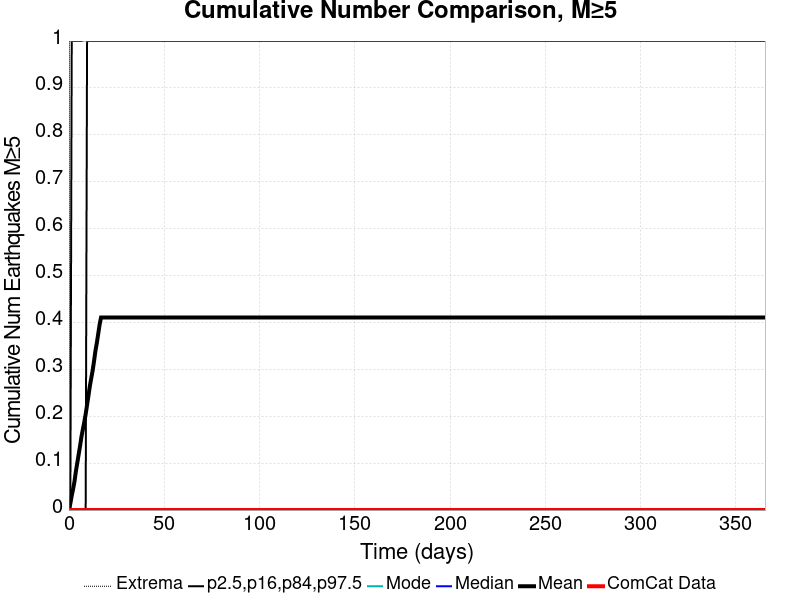

Source data for this figure (header and first rows):
Time (days), ComCat Data, Simulation Mean, Simulation Median, Simulation Mode, Simulation Minimum, Simulation Maximum, 2.5 %-ile, 16 %-ile, 84 %-ile, 97.5 %-ile
0.0, 0.0, 0.0, 0.0, 0.0, 0.0, 0.0, 0.0, 0.0, 0.0, 0.0
0.732, 0.0, 0.0138, 0.0, 0.0, 0.0, 3.0, 0.0, 0.0, 0.0, 0.0
1.464, 0.0, 0.0306, 0.0, 0.0, 0.0, 6.0, 0.0, 0.0, 0.0, 1.0
2.196, 0.0, 0.0451, 0.0, 0.0, 0.0, 9.0, 0.0, 0.0, 0.0, 1.0
2.928, 0.0, 0.0613, 0.0, 0.0, 0.0, 9.0, 0.0, 0.0, 0.0, 1.0
3.66, 0.0, 0.083, 0.0, 0.0, 0.0, 10.0, 0.0, 0.0, 0.0, 1.0
4.392, 0.0, 0.1008, 0.0, 0.0, 0.0, 13.0, 0.0, 0.0, 0.0, 1.0
5.124, 0.0, 0.1191, 0.0, 0.0, 0.0, 13.0, 0.0, 0.0, 0.0, 1.0
5.856, 0.0, 0.137, 0.0, 0.0, 0.0, 14.0, 0.0, 0.0, 0.0, 1.0
6.588, 0.0, 0.1568, 0.0, 0.0, 0.0, 24.0, 0.0, 0.0, 0.0, 1.0
7.32, 0.0, 0.1725, 0.0, 0.0, 0.0, 29.0, 0.0, 0.0, 0.0, 2.0
8.052, 0.0, 0.1877, 0.0, 0.0, 0.0, 31.0, 0.0, 0.0, 0.0, 2.0
8.784, 0.0, 0.2045, 0.0, 0.0, 0.0, 32.0, 0.0, 0.0, 0.0, 2.0
9.516, 0.0, 0.2243, 0.0, 0.0, 0.0, 33.0, 0.0, 0.0, 1.0, 2.0
10.25, 0.0, 0.244, 0.0, 0.0, 0.0, 34.0, 0.0, 0.0, 1.0, 2.0
10.98, 0.0, 0.2644, 0.0, 0.0, 0.0, 35.0, 0.0, 0.0, 1.0, 2.0
11.71, 0.0, 0.281, 0.0, 0.0, 0.0, 35.0, 0.0, 0.0, 1.0, 2.0
12.44, 0.0, 0.2976, 0.0, 0.0, 0.0, 35.0, 0.0, 0.0, 1.0, 2.0
13.18, 0.0, 0.3176, 0.0, 0.0, 0.0, 35.0, 0.0, 0.0, 1.0, 2.0
13.91, 0.0, 0.3396, 0.0, 0.0, 0.0, 35.0, 0.0, 0.0, 1.0, 2.0
14.64, 0.0, 0.3563, 0.0, 0.0, 0.0, 35.0, 0.0, 0.0, 1.0, 2.0
15.37, 0.0, 0.3759, 0.0, 0.0, 0.0, 35.0, 0.0, 0.0, 1.0, 2.0
16.1, 0.0, 0.3956, 0.0, 0.0, 0.0, 36.0, 0.0, 0.0, 1.0, 2.0
16.84, 0.0, 0.4106, 0.0, 0.0, 0.0, 37.0, 0.0, 0.0, 1.0, 2.0
17.57, 0.0, 0.4106, 0.0, 0.0, 0.0, 37.0, 0.0, 0.0, 1.0, 2.0
18.3, 0.0, 0.4106, 0.0, 0.0, 0.0, 37.0, 0.0, 0.0, 1.0, 2.0
19.03, 0.0, 0.4106, 0.0, 0.0, 0.0, 37.0, 0.0, 0.0, 1.0, 2.0
19.76, 0.0, 0.4106, 0.0, 0.0, 0.0, 37.0, 0.0, 0.0, 1.0, 2.0
20.49, 0.0, 0.4106, 0.0, 0.0, 0.0, 37.0, 0.0, 0.0, 1.0, 2.0
21.23, 0.0, 0.4106, 0.0, 0.0, 0.0, 37.0, 0.0, 0.0, 1.0, 2.0
21.96, 0.0, 0.4106, 0.0, 0.0, 0.0, 37.0, 0.0, 0.0, 1.0, 2.0
22.69, 0.0, 0.4106, 0.0, 0.0, 0.0, 37.0, 0.0, 0.0, 1.0, 2.0
23.42, 0.0, 0.4106, 0.0, 0.0, 0.0, 37.0, 0.0, 0.0, 1.0, 2.0
24.15, 0.0, 0.4106, 0.0, 0.0, 0.0, 37.0, 0.0, 0.0, 1.0, 2.0
24.89, 0.0, 0.4106, 0.0, 0.0, 0.0, 37.0, 0.0, 0.0, 1.0, 2.0
25.62, 0.0, 0.4106, 0.0, 0.0, 0.0, 37.0, 0.0, 0.0, 1.0, 2.0
26.35, 0.0, 0.4106, 0.0, 0.0, 0.0, 37.0, 0.0, 0.0, 1.0, 2.0
27.08, 0.0, 0.4106, 0.0, 0.0, 0.0, 37.0, 0.0, 0.0, 1.0, 2.0
27.81, 0.0, 0.4106, 0.0, 0.0, 0.0, 37.0, 0.0, 0.0, 1.0, 2.0
28.55, 0.0, 0.4106, 0.0, 0.0, 0.0, 37.0, 0.0, 0.0, 1.0, 2.0
29.28, 0.0, 0.4106, 0.0, 0.0, 0.0, 37.0, 0.0, 0.0, 1.0, 2.0
30.01, 0.0, 0.4106, 0.0, 0.0, 0.0, 37.0, 0.0, 0.0, 1.0, 2.0
30.74, 0.0, 0.4106, 0.0, 0.0, 0.0, 37.0, 0.0, 0.0, 1.0, 2.0
31.47, 0.0, 0.4106, 0.0, 0.0, 0.0, 37.0, 0.0, 0.0, 1.0, 2.0
32.21, 0.0, 0.4106, 0.0, 0.0, 0.0, 37.0, 0.0, 0.0, 1.0, 2.0
32.94, 0.0, 0.4106, 0.0, 0.0, 0.0, 37.0, 0.0, 0.0, 1.0, 2.0
33.67, 0.0, 0.4106, 0.0, 0.0, 0.0, 37.0, 0.0, 0.0, 1.0, 2.0
34.4, 0.0, 0.4106, 0.0, 0.0, 0.0, 37.0, 0.0, 0.0, 1.0, 2.0
35.13, 0.0, 0.4106, 0.0, 0.0, 0.0, 37.0, 0.0, 0.0, 1.0, 2.0
35.87, 0.0, 0.4106, 0.0, 0.0, 0.0, 37.0, 0.0, 0.0, 1.0, 2.0
36.6, 0.0, 0.4106, 0.0, 0.0, 0.0, 37.0, 0.0, 0.0, 1.0, 2.0
37.33, 0.0, 0.4106, 0.0, 0.0, 0.0, 37.0, 0.0, 0.0, 1.0, 2.0
38.06, 0.0, 0.4106, 0.0, 0.0, 0.0, 37.0, 0.0, 0.0, 1.0, 2.0
38.79, 0.0, 0.4106, 0.0, 0.0, 0.0, 37.0, 0.0, 0.0, 1.0, 2.0
39.53, 0.0, 0.4106, 0.0, 0.0, 0.0, 37.0, 0.0, 0.0, 1.0, 2.0
40.26, 0.0, 0.4106, 0.0, 0.0, 0.0, 37.0, 0.0, 0.0, 1.0, 2.0
40.99, 0.0, 0.4106, 0.0, 0.0, 0.0, 37.0, 0.0, 0.0, 1.0, 2.0
41.72, 0.0, 0.4106, 0.0, 0.0, 0.0, 37.0, 0.0, 0.0, 1.0, 2.0
42.45, 0.0, 0.4106, 0.0, 0.0, 0.0, 37.0, 0.0, 0.0, 1.0, 2.0
43.19, 0.0, 0.4106, 0.0, 0.0, 0.0, 37.0, 0.0, 0.0, 1.0, 2.0
... 440 more rows
